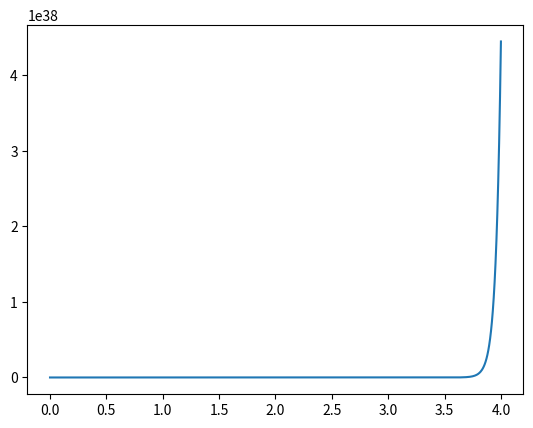

The script that saved this image:
import numpy as np
import matplotlib.pyplot as plt

#DATOS TOMADOS DE WIKIPEDIA

G = 6.674*(10**-11)
masasol = 1.989*(10**30)
velocidadmercurio = 47872.5
velocidadtierra = 29785.9
velocidadjupiter = 13069.7
distanciamercurio = 5790917500
distanciatierra = 14959787000
distanciajupiter = 77841201000
rangoalfa = np.linspace(0,4,1000)

#FUNCION BETA
def beta(v, r, alfa):
    bet = (v*v)/(r**(1-alfa))
    return bet


y = beta(velocidadmercurio, distanciamercurio, rangoalfa)
    
plt.plot(rangoalfa,y)
plt.show()
